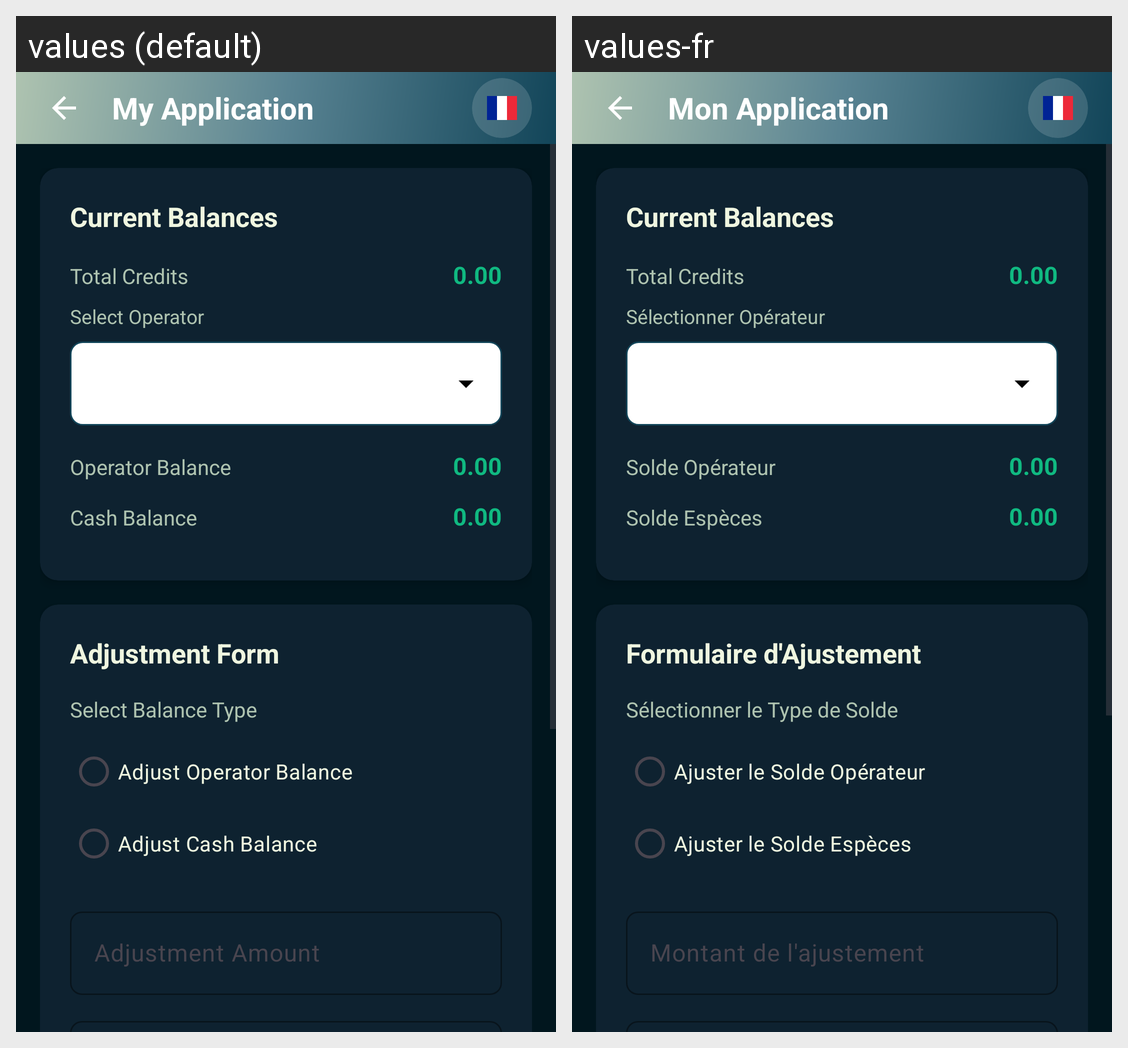

The same Android screen rendered under two of its app's locales, left to right. List the strings drawn on it with the default value and each locale's translation.
Android screen res/layout/activity_balance_adjustment.xml rendered under 2 locales, left to right: values (default), values-fr. Device: Nexus 5 (rendered at 1080×1920; each locale shown at half size, 540×960, under a caption strip naming it); theme Theme.MyApplication.
Strings drawn on this screen, with the default value and each locale's value (text and hints the layout hard-codes, and strings that could not be matched under every locale, appear in the picture but are not listed):

current_balances
  values: Current Balances
  values-fr: Current Balances  [not translated; the default value is used]

total_credits
  values: Total Credits
  values-fr: Total Credits  [not translated; the default value is used]

select_operator
  values: Select Operator
  values-fr: Sélectionner Opérateur

operator_balance
  values: Operator Balance
  values-fr: Solde Opérateur

cash_balance
  values: Cash Balance
  values-fr: Solde Espèces

adjustment_form
  values: Adjustment Form
  values-fr: Formulaire d'Ajustement

select_balance_type
  values: Select Balance Type
  values-fr: Sélectionner le Type de Solde

adjust_operator_balance
  values: Adjust Operator Balance
  values-fr: Ajuster le Solde Opérateur

adjust_cash_balance
  values: Adjust Cash Balance
  values-fr: Ajuster le Solde Espèces

adjustment_amount
  values: Adjustment Amount
  values-fr: Montant de l'ajustement

app_name
  values: My Application
  values-fr: Mon Application
